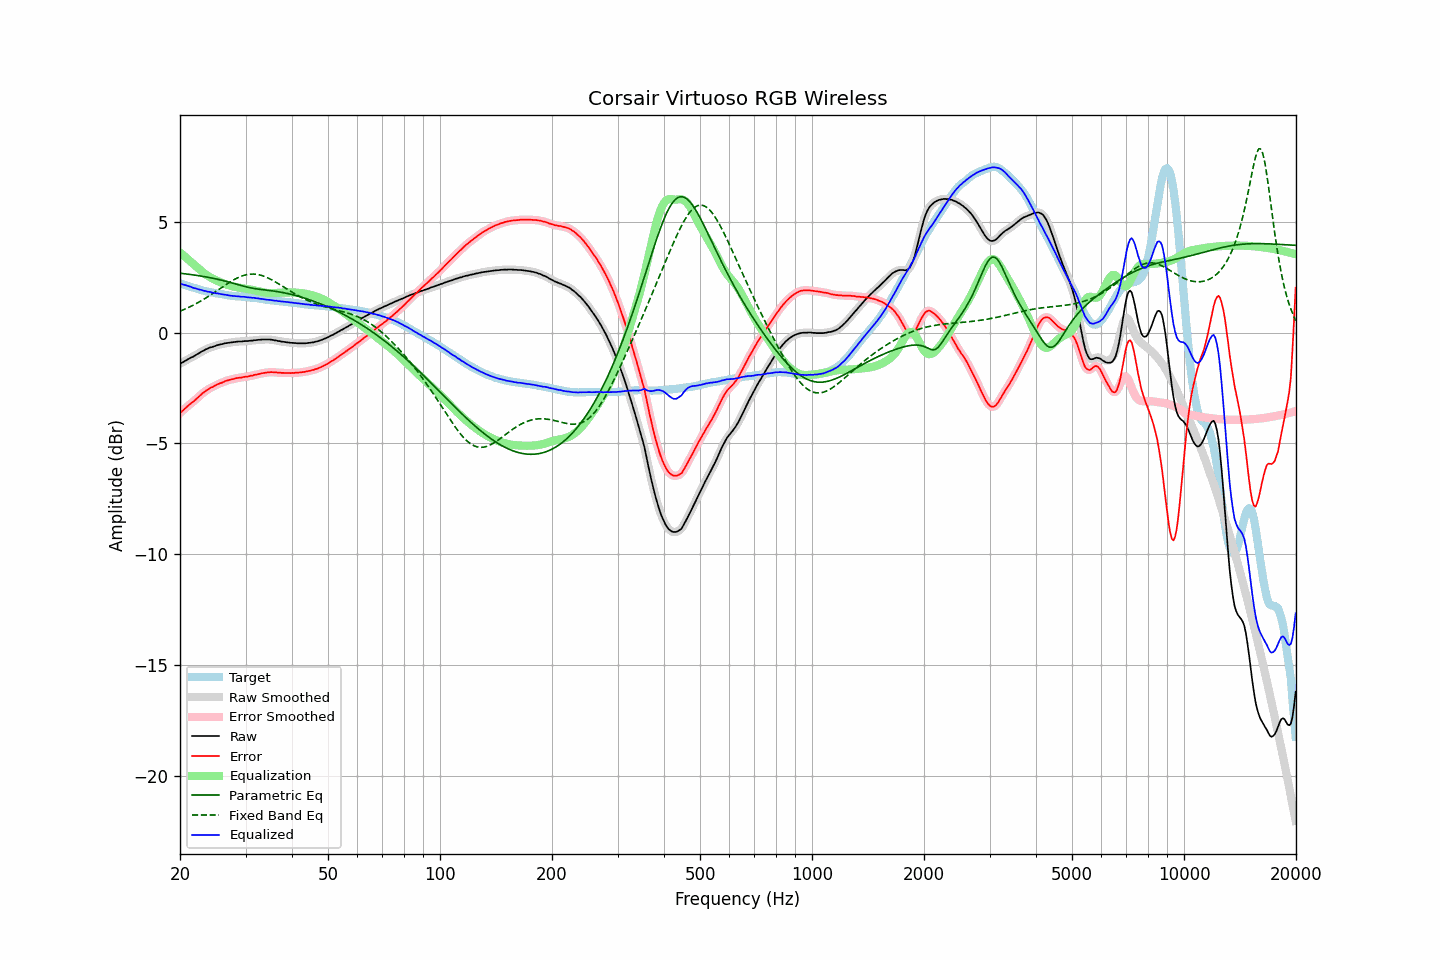

The file beside this chart, header and first rows:
frequency, raw, error, smoothed, error_smoothed, equalization, parametric_eq, fixed_band_eq, equalized_raw, equalized_smoothed, target
20.00, -1.41, -3.63, -1.41, -3.63, 3.63, 2.69, 0.97, 2.22, 2.22, 2.22
20.20, -1.36, -3.56, -1.36, -3.56, 3.56, 2.68, 1.00, 2.20, 2.20, 2.20
20.40, -1.33, -3.50, -1.32, -3.50, 3.50, 2.67, 1.03, 2.17, 2.18, 2.17
20.61, -1.28, -3.43, -1.28, -3.43, 3.44, 2.66, 1.06, 2.16, 2.16, 2.15
20.81, -1.24, -3.37, -1.24, -3.37, 3.37, 2.65, 1.09, 2.14, 2.13, 2.13
21.02, -1.20, -3.30, -1.20, -3.30, 3.31, 2.64, 1.13, 2.11, 2.11, 2.10
21.23, -1.16, -3.24, -1.16, -3.24, 3.25, 2.63, 1.16, 2.09, 2.09, 2.08
21.44, -1.12, -3.18, -1.12, -3.18, 3.18, 2.62, 1.20, 2.07, 2.06, 2.06
21.66, -1.09, -3.13, -1.08, -3.13, 3.12, 2.61, 1.23, 2.03, 2.04, 2.04
21.87, -1.05, -3.07, -1.04, -3.07, 3.06, 2.60, 1.27, 2.01, 2.01, 2.02
22.09, -1.00, -3.00, -1.00, -3.00, 2.99, 2.59, 1.31, 2.00, 1.99, 2.00
22.31, -0.96, -2.94, -0.96, -2.93, 2.93, 2.58, 1.35, 1.97, 1.97, 1.98
22.54, -0.92, -2.87, -0.91, -2.87, 2.87, 2.57, 1.39, 1.95, 1.95, 1.95
22.76, -0.87, -2.80, -0.87, -2.80, 2.81, 2.56, 1.43, 1.94, 1.93, 1.93
22.99, -0.83, -2.74, -0.83, -2.74, 2.74, 2.55, 1.48, 1.92, 1.91, 1.91
23.22, -0.80, -2.69, -0.79, -2.68, 2.69, 2.53, 1.52, 1.89, 1.89, 1.89
23.45, -0.75, -2.63, -0.76, -2.63, 2.63, 2.52, 1.56, 1.88, 1.88, 1.88
23.69, -0.73, -2.59, -0.72, -2.58, 2.58, 2.51, 1.61, 1.85, 1.86, 1.86
23.92, -0.69, -2.53, -0.69, -2.53, 2.54, 2.49, 1.66, 1.85, 1.85, 1.85
24.16, -0.66, -2.48, -0.67, -2.50, 2.49, 2.48, 1.70, 1.84, 1.83, 1.83
24.40, -0.65, -2.46, -0.64, -2.46, 2.45, 2.47, 1.75, 1.81, 1.81, 1.82
24.65, -0.62, -2.42, -0.62, -2.42, 2.42, 2.45, 1.80, 1.80, 1.80, 1.81
24.89, -0.60, -2.38, -0.60, -2.38, 2.38, 2.44, 1.85, 1.78, 1.79, 1.78
25.14, -0.57, -2.34, -0.57, -2.34, 2.35, 2.42, 1.90, 1.78, 1.78, 1.77
25.39, -0.55, -2.31, -0.55, -2.31, 2.31, 2.40, 1.95, 1.77, 1.77, 1.76
25.65, -0.53, -2.28, -0.53, -2.28, 2.28, 2.39, 2.00, 1.75, 1.75, 1.75
25.91, -0.52, -2.26, -0.51, -2.26, 2.25, 2.37, 2.05, 1.73, 1.74, 1.74
26.16, -0.50, -2.23, -0.50, -2.23, 2.22, 2.35, 2.10, 1.73, 1.73, 1.73
26.43, -0.48, -2.19, -0.48, -2.20, 2.20, 2.33, 2.14, 1.72, 1.71, 1.71
26.69, -0.47, -2.17, -0.47, -2.17, 2.17, 2.31, 2.19, 1.70, 1.70, 1.70
26.96, -0.46, -2.15, -0.46, -2.14, 2.15, 2.29, 2.24, 1.69, 1.69, 1.69
27.23, -0.45, -2.13, -0.45, -2.13, 2.13, 2.27, 2.28, 1.68, 1.68, 1.68
27.50, -0.44, -2.11, -0.44, -2.11, 2.11, 2.25, 2.33, 1.67, 1.67, 1.67
27.77, -0.43, -2.09, -0.43, -2.09, 2.09, 2.23, 2.37, 1.66, 1.66, 1.67
28.05, -0.42, -2.07, -0.42, -2.07, 2.07, 2.21, 2.41, 1.65, 1.66, 1.66
28.33, -0.41, -2.05, -0.41, -2.06, 2.06, 2.19, 2.45, 1.65, 1.65, 1.64
28.62, -0.40, -2.04, -0.40, -2.04, 2.05, 2.17, 2.48, 1.65, 1.64, 1.64
28.90, -0.40, -2.03, -0.40, -2.03, 2.03, 2.15, 2.52, 1.63, 1.63, 1.63
29.19, -0.40, -2.03, -0.39, -2.02, 2.02, 2.13, 2.55, 1.62, 1.63, 1.63
29.48, -0.39, -2.01, -0.39, -2.01, 2.01, 2.11, 2.57, 1.62, 1.62, 1.62
29.78, -0.38, -2.00, -0.38, -2.00, 2.00, 2.09, 2.59, 1.62, 1.62, 1.62
30.08, -0.38, -1.99, -0.38, -1.99, 1.99, 2.07, 2.61, 1.61, 1.61, 1.61
30.38, -0.38, -1.99, -0.37, -1.98, 1.98, 2.05, 2.63, 1.60, 1.60, 1.61
30.68, -0.37, -1.96, -0.37, -1.97, 1.96, 2.04, 2.64, 1.59, 1.59, 1.60
30.99, -0.36, -1.94, -0.36, -1.95, 1.95, 2.02, 2.65, 1.59, 1.59, 1.58
31.30, -0.36, -1.94, -0.35, -1.93, 1.93, 2.01, 2.65, 1.57, 1.58, 1.58
31.61, -0.34, -1.91, -0.34, -1.92, 1.92, 2.00, 2.65, 1.58, 1.57, 1.57
31.93, -0.34, -1.90, -0.34, -1.90, 1.90, 1.98, 2.64, 1.56, 1.56, 1.56
32.24, -0.33, -1.89, -0.33, -1.88, 1.88, 1.97, 2.63, 1.55, 1.56, 1.56
32.57, -0.32, -1.87, -0.32, -1.87, 1.87, 1.96, 2.62, 1.55, 1.54, 1.55
32.89, -0.32, -1.85, -0.31, -1.85, 1.85, 1.95, 2.60, 1.53, 1.53, 1.53
33.22, -0.31, -1.83, -0.31, -1.83, 1.83, 1.95, 2.58, 1.53, 1.52, 1.52
33.55, -0.31, -1.82, -0.31, -1.82, 1.82, 1.94, 2.56, 1.51, 1.51, 1.51
33.89, -0.31, -1.81, -0.31, -1.81, 1.81, 1.93, 2.53, 1.50, 1.50, 1.50
34.23, -0.31, -1.80, -0.31, -1.80, 1.80, 1.92, 2.50, 1.49, 1.49, 1.49
34.57, -0.31, -1.79, -0.31, -1.79, 1.79, 1.91, 2.46, 1.48, 1.48, 1.49
34.92, -0.31, -1.78, -0.31, -1.78, 1.79, 1.90, 2.43, 1.48, 1.48, 1.47
35.27, -0.32, -1.78, -0.32, -1.78, 1.79, 1.89, 2.39, 1.47, 1.47, 1.46
35.62, -0.33, -1.79, -0.33, -1.78, 1.79, 1.88, 2.35, 1.46, 1.46, 1.46
35.97, -0.35, -1.80, -0.34, -1.79, 1.79, 1.87, 2.31, 1.44, 1.45, 1.45
... 635 more rows
